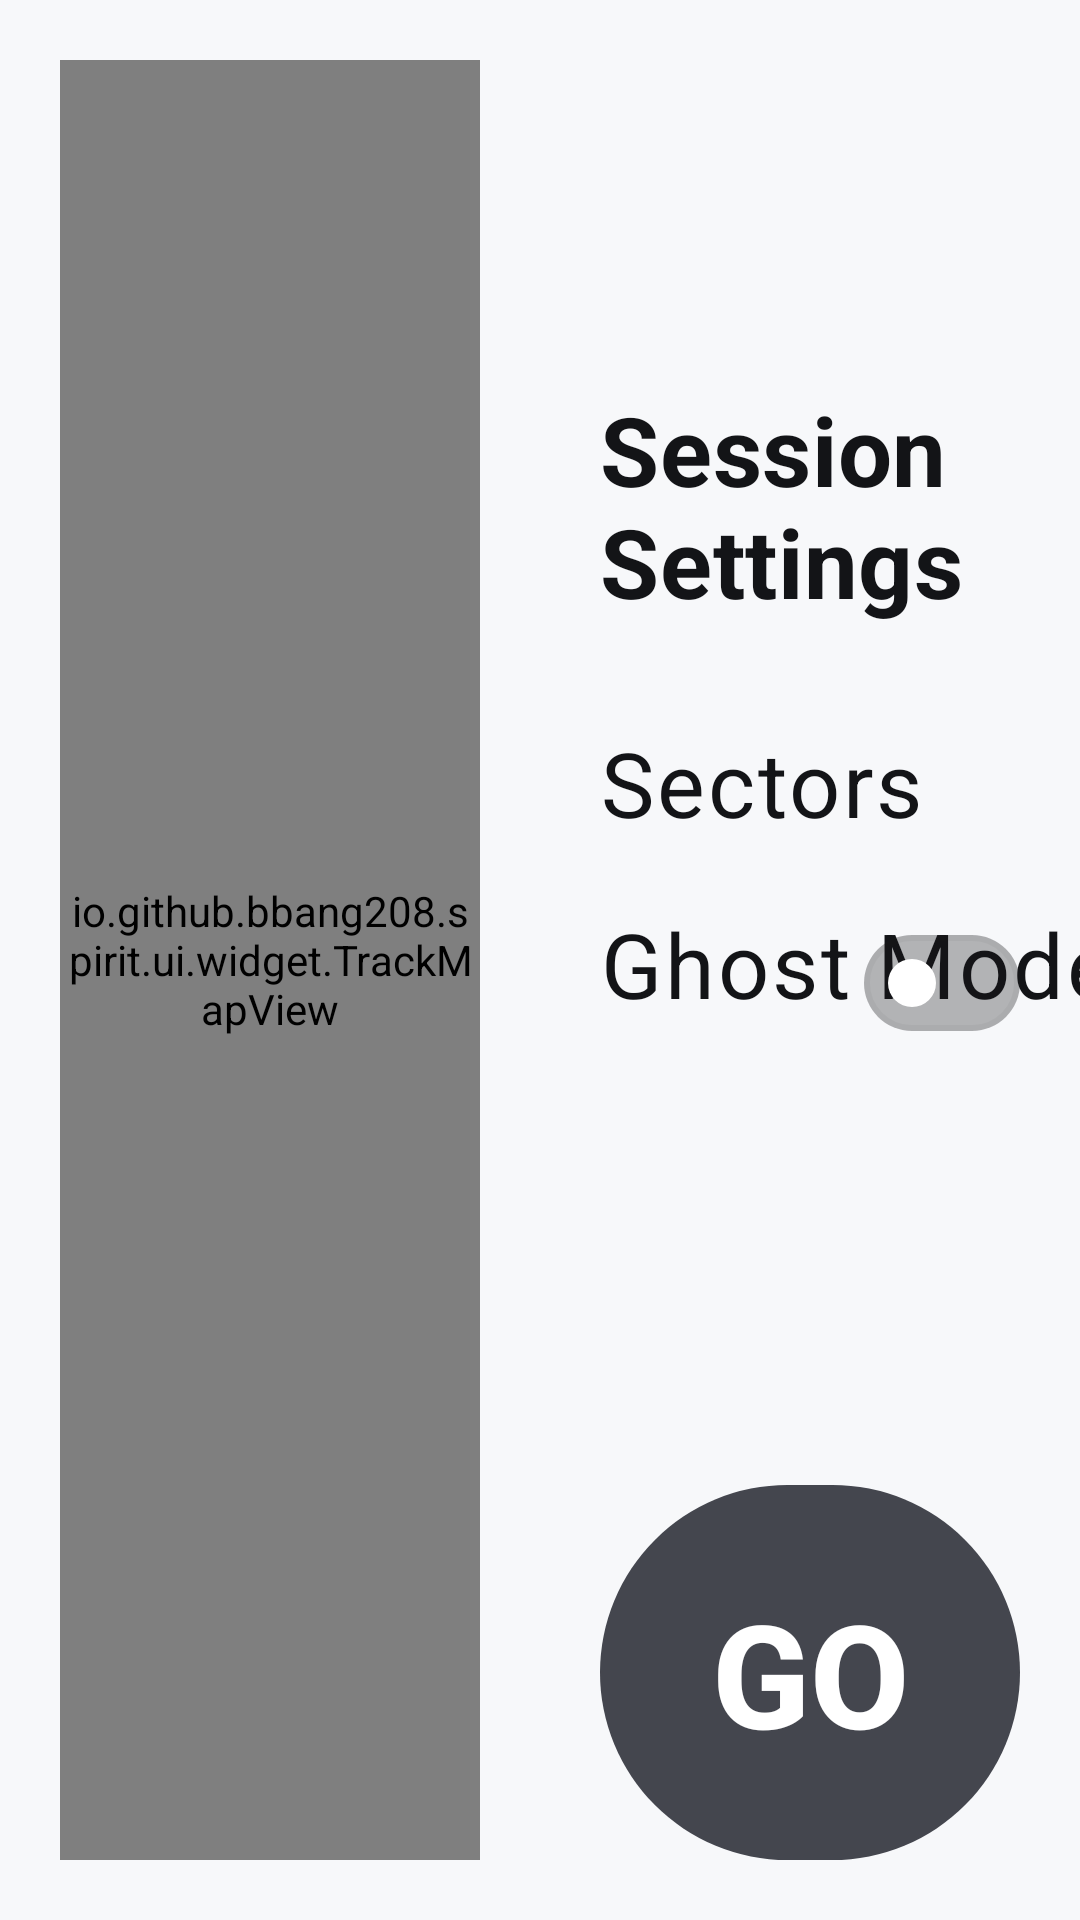

This screen was rendered from an Android layout file. Write that file and the resources it references.
<!-- AndroidManifest.xml: application theme Theme.Spirit -->
<!-- res/layout/fragment_pre_session.xml -->
<?xml version="1.0" encoding="utf-8"?>
<layout xmlns:android="http://schemas.android.com/apk/res/android"
    xmlns:app="http://schemas.android.com/apk/res-auto">

    <data>
        <variable
            name="viewModel"
            type="io.github.bbang208.spirit.ui.presession.PreSessionViewModel" />
    </data>

    <androidx.constraintlayout.widget.ConstraintLayout
        android:layout_width="match_parent"
        android:layout_height="match_parent"
        android:background="@color/background_primary">

        
        <androidx.constraintlayout.widget.Guideline
            android:id="@+id/guideline_vertical"
            android:layout_width="wrap_content"
            android:layout_height="wrap_content"
            android:orientation="vertical"
            app:layout_constraintGuide_percent="0.5" />

        <FrameLayout
            android:id="@+id/track_map_container"
            android:layout_width="0dp"
            android:layout_height="0dp"
            android:layout_margin="@dimen/pleos_spacing_xl"
            android:background="@color/background_secondary"
            app:layout_constraintBottom_toBottomOf="parent"
            app:layout_constraintEnd_toStartOf="@id/guideline_vertical"
            app:layout_constraintStart_toStartOf="parent"
            app:layout_constraintTop_toTopOf="parent">

            <io.github.bbang208.spirit.ui.widget.TrackMapView
                android:id="@+id/track_map_view"
                android:layout_width="match_parent"
                android:layout_height="match_parent" />

        </FrameLayout>

        

        
        <TextView
            android:id="@+id/tv_track_name"
            android:layout_width="0dp"
            android:layout_height="wrap_content"
            android:layout_marginStart="@dimen/pleos_spacing_xl"
            android:layout_marginTop="@dimen/pleos_spacing_xl"
            android:layout_marginEnd="@dimen/pleos_spacing_xl"
            android:textAppearance="@style/TextAppearance.Pleos.Title.Small"
            app:layout_constraintEnd_toEndOf="parent"
            app:layout_constraintStart_toEndOf="@id/guideline_vertical"
            app:layout_constraintTop_toTopOf="parent" />

        
        <TextView
            android:id="@+id/tv_track_length"
            android:layout_width="0dp"
            android:layout_height="wrap_content"
            android:layout_marginStart="@dimen/pleos_spacing_xl"
            android:layout_marginTop="@dimen/pleos_spacing_xs"
            android:textAppearance="@style/TextAppearance.Pleos.Body.Medium.Strong"
            android:textColor="@color/switch_on"
            app:layout_constraintStart_toEndOf="@id/guideline_vertical"
            app:layout_constraintTop_toBottomOf="@id/tv_track_name" />

        <TextView
            android:id="@+id/tv_settings_title"
            android:layout_width="0dp"
            android:layout_height="wrap_content"
            android:layout_marginStart="@dimen/pleos_spacing_xl"
            android:layout_marginTop="@dimen/pleos_spacing_xxl"
            android:text="@string/session_settings"
            android:textAppearance="@style/TextAppearance.Pleos.Title.Small"
            app:layout_constraintEnd_toEndOf="parent"
            app:layout_constraintStart_toEndOf="@id/guideline_vertical"
            app:layout_constraintTop_toBottomOf="@id/tv_track_length" />

        
        <TextView
            android:id="@+id/tv_sectors_label"
            android:layout_width="0dp"
            android:layout_height="wrap_content"
            android:layout_marginStart="@dimen/pleos_spacing_xl"
            android:layout_marginTop="@dimen/pleos_spacing_xxxl"
            android:text="@string/sector_count"
            android:textAppearance="@style/TextAppearance.Pleos.Body.Large"
            app:layout_constraintStart_toEndOf="@id/guideline_vertical"
            app:layout_constraintTop_toBottomOf="@id/tv_settings_title" />

        <com.google.android.material.button.MaterialButton
            android:id="@+id/btn_sector_plus"
            style="@style/Widget.Material3.Button.IconButton"
            android:layout_width="@dimen/pleos_icon_btn_md"
            android:layout_height="@dimen/pleos_icon_btn_md"
            android:layout_marginEnd="@dimen/pleos_spacing_xl"
            android:text="+"
            android:textAppearance="@style/TextAppearance.Pleos.Title.Small"
            app:layout_constraintBaseline_toBaselineOf="@id/tv_sectors_label"
            app:layout_constraintEnd_toEndOf="parent" />

        <TextView
            android:id="@+id/tv_sector_value"
            android:layout_width="wrap_content"
            android:layout_height="wrap_content"
            android:minWidth="40dp"
            android:gravity="center"
            android:textAppearance="@style/TextAppearance.Pleos.Body.Large.Strong"
            app:layout_constraintBaseline_toBaselineOf="@id/tv_sectors_label"
            app:layout_constraintEnd_toStartOf="@id/btn_sector_plus" />

        <com.google.android.material.button.MaterialButton
            android:id="@+id/btn_sector_minus"
            style="@style/Widget.Material3.Button.IconButton"
            android:layout_width="@dimen/pleos_icon_btn_md"
            android:layout_height="@dimen/pleos_icon_btn_md"
            android:text="-"
            android:textAppearance="@style/TextAppearance.Pleos.Title.Small"
            app:layout_constraintBaseline_toBaselineOf="@id/tv_sectors_label"
            app:layout_constraintEnd_toStartOf="@id/tv_sector_value" />

        
        <TextView
            android:id="@+id/tv_ghost_label"
            android:layout_width="0dp"
            android:layout_height="wrap_content"
            android:layout_marginStart="@dimen/pleos_spacing_xl"
            android:layout_marginTop="@dimen/pleos_spacing_xl"
            android:text="@string/ghost_mode"
            android:textAppearance="@style/TextAppearance.Pleos.Body.Large"
            app:layout_constraintStart_toEndOf="@id/guideline_vertical"
            app:layout_constraintTop_toBottomOf="@id/tv_sectors_label" />

        <com.google.android.material.materialswitch.MaterialSwitch
            android:id="@+id/switch_ghost"
            style="@style/Widget.Pleos.Switch"
            android:layout_width="wrap_content"
            android:layout_height="wrap_content"
            android:layout_marginEnd="@dimen/pleos_spacing_xl"
            app:layout_constraintBaseline_toBaselineOf="@id/tv_ghost_label"
            app:layout_constraintEnd_toEndOf="parent" />

        
        <com.google.android.material.button.MaterialButton
            android:id="@+id/btn_go"
            style="@style/Widget.Pleos.Button.Secondary.Large"
            android:layout_width="0dp"
            android:layout_height="wrap_content"
            android:layout_marginStart="@dimen/pleos_spacing_xl"
            android:layout_marginEnd="@dimen/pleos_spacing_xl"
            android:layout_marginBottom="@dimen/pleos_spacing_xl"
            android:minHeight="125dp"
            android:text="@string/go"
            android:textAppearance="@style/TextAppearance.Pleos.Headline.Small"
            app:layout_constraintBottom_toBottomOf="parent"
            app:layout_constraintEnd_toEndOf="parent"
            app:layout_constraintStart_toEndOf="@id/guideline_vertical" />

    </androidx.constraintlayout.widget.ConstraintLayout>

</layout>
<!-- resources referenced by this layout -->
<resources>
  <color name="background_primary">@color/basic_50</color>
  <color name="background_secondary">@color/basic_00</color>
  <color name="switch_on">#02C265</color>
  <dimen name="pleos_icon_btn_md">52dp</dimen>
  <dimen name="pleos_spacing_xl">20dp</dimen>
  <dimen name="pleos_spacing_xs">4dp</dimen>
  <dimen name="pleos_spacing_xxl">24dp</dimen>
  <dimen name="pleos_spacing_xxxl">32dp</dimen>
  <string name="ghost_mode">Ghost Mode</string>
  <string name="go">GO</string>
  <string name="sector_count">Sectors</string>
  <string name="session_settings">Session Settings</string>
  <style name="TextAppearance.Pleos.Body.Large.Strong">
          <item name="android:textFontWeight">600</item>
      </style>
  <style name="TextAppearance.Pleos.Body.Medium.Strong">
          <item name="android:textFontWeight">600</item>
      </style>
  <color name="basic_50">#F7F8FA</color>
  <color name="basic_00">#FFFFFF</color>
  <color name="text_dark_primary">#131417</color>
  <dimen name="pleos_btn_height_lg">64dp</dimen>
  <dimen name="pleos_btn_padding_horizontal_lg">28dp</dimen>
  <color name="informative_active">#02C265</color>
  <color name="text_light_primary">#FFFFFF</color>
  <color name="charging_normal">#00DB25</color>
  <color name="button_filled_enabled">@color/basic_600</color>
  <color name="surface_high">@color/basic_100</color>
  <color name="informative_autonomous_driving">#5A46FA</color>
  <color name="surface_accent">@color/basic_200</color>
  <color name="call_end_normal">#FE3D16</color>
  <color name="informative_negative">#FE3D16</color>
  <color name="surface_basic">#FFFFFF</color>
  <color name="surface_low">#F7F8FA</color>
  <color name="text_dark_secondary">#D6131417</color>
  <color name="divider_tertiary">@color/alpha_dark_200</color>
  <color name="divider_secondary">@color/alpha_dark_100</color>
  <color name="surface_container">#1D1E21</color>
  <style name="Widget.Pleos.ToggleGroup" parent="Widget.Material3.MaterialButtonToggleGroup">
          <item name="singleSelection">true</item>
          <item name="selectionRequired">true</item>
      </style>
  <style name="Widget.Pleos.Checkbox" parent="Widget.Material3.CompoundButton.CheckBox">
          <item name="buttonTint">@color/pleos_checkbox_tint</item>
      </style>
  <style name="Widget.Pleos.RadioButton" parent="Widget.Material3.CompoundButton.RadioButton">
          <item name="buttonTint">@color/pleos_radio_tint</item>
      </style>
  <style name="Widget.Pleos.PopupMenu" parent="Widget.Material3.PopupMenu">
          <item name="android:popupBackground">@color/background_popup</item>
      </style>
  <style name="ShapeAppearance.Pleos.Large" parent="ShapeAppearance.Material3.LargeComponent">
          <item name="cornerFamily">rounded</item>
          <item name="cornerSize">@dimen/pleos_radius_lg</item>
      </style>
  <color name="basic_600">#44464E</color>
  <color name="basic_100">#EDEEF2</color>
  <color name="basic_200">#E0E1E6</color>
  <color name="alpha_dark_200">#33131417</color>
  <color name="alpha_dark_100">#1A131417</color>
  <style name="ShapeAppearance.Pleos.Pill" parent="ShapeAppearance.Material3.SmallComponent">
          <item name="cornerFamily">rounded</item>
          <item name="cornerSize">50%</item>
      </style>
  <dimen name="pleos_btn_height_md">52dp</dimen>
  <dimen name="pleos_btn_padding_horizontal_md">24dp</dimen>
  <dimen name="pleos_icon_md">24dp</dimen>
  <dimen name="pleos_spacing_sm">8dp</dimen>
  <color name="textfield_background">@color/basic_00</color>
  <dimen name="pleos_slider_thumb_radius">14dp</dimen>
  <color name="basic_800">#1D1E21</color>
  <dimen name="pleos_slider_track_height">6dp</dimen>
  <dimen name="pleos_spacing_lg">16dp</dimen>
  <color name="background_popup">@color/basic_00</color>
  <dimen name="pleos_radius_xs">8dp</dimen>
  <dimen name="pleos_radius_sm">12dp</dimen>
  <dimen name="pleos_radius_lg">20dp</dimen>
</resources>
